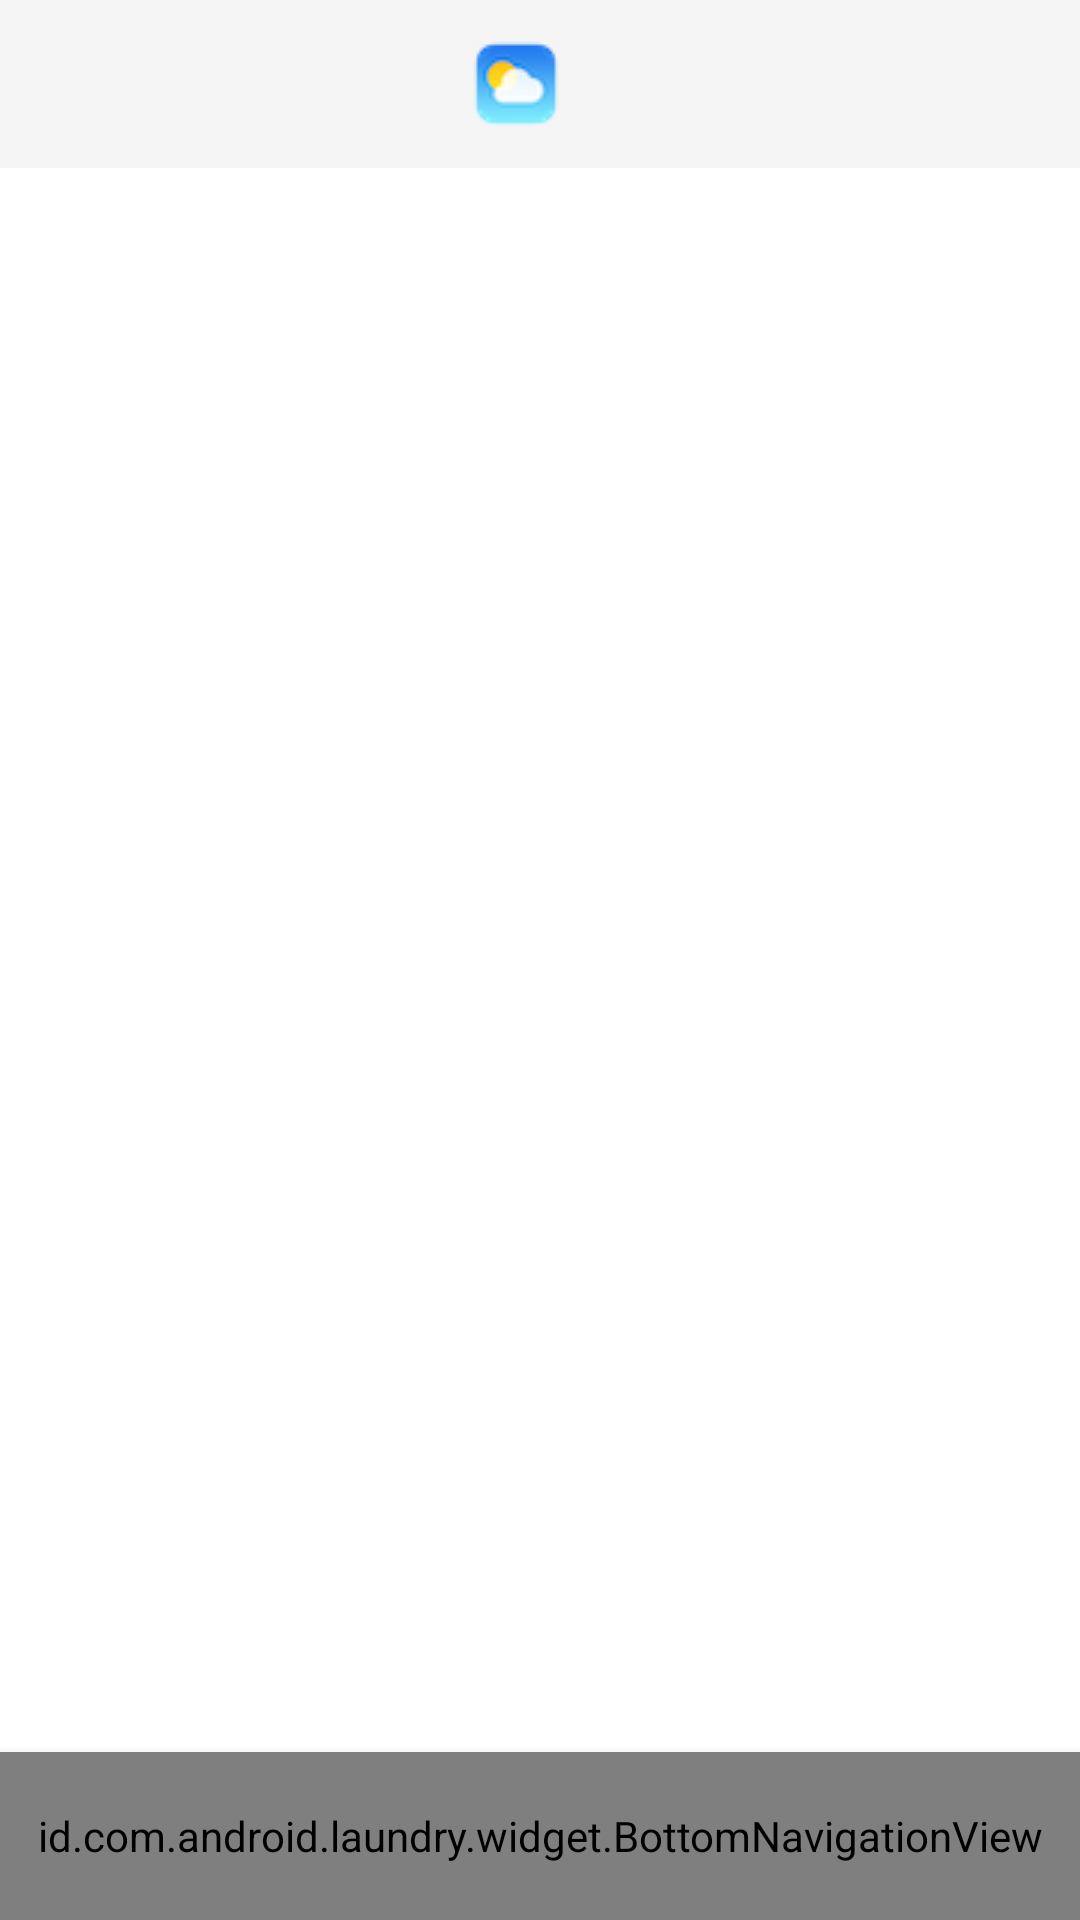

Android layout source for this screen:
<!-- AndroidManifest.xml: activity theme AppTheme.NoActionBar -->
<!-- res/layout/activity_main.xml -->
<?xml version="1.0" encoding="utf-8"?>
<androidx.drawerlayout.widget.DrawerLayout xmlns:android="http://schemas.android.com/apk/res/android"
    xmlns:app="http://schemas.android.com/apk/res-auto"
    xmlns:tools="http://schemas.android.com/tools"
    android:id="@+id/drawerLayout"
    android:layout_width="match_parent"
    android:layout_height="match_parent"
    android:fitsSystemWindows="true"
    tools:openDrawer="start">

    <include
        layout="@layout/app_bar_main"
        android:layout_width="match_parent"
        android:layout_height="match_parent" />

    <com.google.android.material.navigation.NavigationView
        android:id="@+id/navigationView"
        android:layout_width="wrap_content"
        android:layout_height="match_parent"
        android:layout_gravity="start"
        app:itemTextColor="@color/color_black"
        app:itemIconTint="@color/color_black"
        android:fitsSystemWindows="true"
        app:headerLayout="@layout/nav_header_main"
        app:menu="@menu/activity_main_drawer" />

</androidx.drawerlayout.widget.DrawerLayout>
<!-- res/layout/app_bar_main.xml (included above) -->
<?xml version="1.0" encoding="utf-8"?>
<androidx.coordinatorlayout.widget.CoordinatorLayout xmlns:android="http://schemas.android.com/apk/res/android"
    xmlns:app="http://schemas.android.com/apk/res-auto"
    xmlns:tools="http://schemas.android.com/tools"
    android:layout_width="match_parent"
    android:layout_height="match_parent"
    android:fitsSystemWindows="true">

    <LinearLayout
        android:layout_width="match_parent"
        android:layout_height="match_parent"
        android:orientation="vertical">

        <com.google.android.material.appbar.AppBarLayout
            android:layout_width="match_parent"
            android:layout_height="wrap_content"
            android:theme="@style/AppTheme.AppBarOverlay">

            <RelativeLayout
                android:layout_width="match_parent"
                android:layout_height="?android:attr/actionBarSize">

                <androidx.appcompat.widget.Toolbar
                    android:theme="@style/MyThemeOverlay_Toolbar"
                    android:id="@+id/toolbar"
                    android:layout_width="match_parent"
                    android:layout_height="?android:attr/actionBarSize"
                    android:background="@color/colorPrimaryDark"
                    app:popupTheme="@style/AppTheme.PopupOverlay">


                </androidx.appcompat.widget.Toolbar>
                <RelativeLayout
                    android:layout_width="match_parent"
                    android:layout_height="?android:attr/actionBarSize"
                    android:layout_marginEnd="16dp">

                    <ImageView
                        android:layout_width="120dp"
                        android:layout_height="30dp"
                        android:layout_centerHorizontal="true"
                        android:layout_centerVertical="true"
                        android:src="@drawable/ic_logo" />

                </RelativeLayout>
            </RelativeLayout>


        </com.google.android.material.appbar.AppBarLayout>

        <include layout="@layout/activity_main_content" />
    </LinearLayout>


</androidx.coordinatorlayout.widget.CoordinatorLayout>
<!-- res/layout/nav_header_main.xml (included above) -->
<?xml version="1.0" encoding="utf-8"?>
<LinearLayout xmlns:android="http://schemas.android.com/apk/res/android"
    xmlns:app="http://schemas.android.com/apk/res-auto"
    android:layout_width="match_parent"
    android:layout_height="@dimen/nav_header_height"
    android:gravity="bottom"
    android:orientation="vertical"
    android:paddingLeft="@dimen/activity_horizontal_margin"
    android:paddingTop="@dimen/activity_vertical_margin"
    android:paddingRight="@dimen/activity_horizontal_margin"
    android:paddingBottom="@dimen/activity_vertical_margin"
    android:theme="@style/ThemeOverlay.AppCompat.Dark">

    <LinearLayout
        android:gravity="center_vertical"
        android:layout_width="match_parent"
        android:layout_height="wrap_content">



        <ImageView
            android:layout_gravity="left"
            android:layout_width="200dp"
            android:layout_height="wrap_content"
            android:paddingTop="@dimen/nav_header_vertical_spacing"
            android:src="@drawable/ic_logo" />

    </LinearLayout>


</LinearLayout>
<!-- res/layout/activity_main_content.xml (included above) -->
<?xml version="1.0" encoding="utf-8"?>
<RelativeLayout xmlns:android="http://schemas.android.com/apk/res/android"
    xmlns:app="http://schemas.android.com/apk/res-auto"
    xmlns:tools="http://schemas.android.com/tools"
    android:visibility="visible"
    android:layout_width="match_parent"
    android:layout_height="match_parent"
    android:background="@color/colorPrimary">
    <id.com.android.laundry.widget.BottomNavigationView
        android:layout_alignParentBottom="true"
        android:id="@+id/view_home_bottomnavigationview"
        android:layout_width="match_parent"
        android:layout_height="?attr/actionBarSize"
        android:background="@drawable/sp_widget_devider_navigation"
        android:outlineProvider="paddedBounds"
        app:elevation="@dimen/size_elevation_toolbar"
        app:itemIconTint="@drawable/sl_widget_tab_navigation"
        app:itemTextColor="@drawable/sl_widget_tab_navigation"
        app:layout_behavior="android.support.design.widget.BottomSheetBehavior"
        app:menu="@menu/menu_navigation"
        app:labelVisibilityMode="labeled"
        app:itemTextAppearanceActive="@style/BottomNavigationView"
        app:itemTextAppearanceInactive="@style/BottomNavigationView"
        tools:ignore="UnusedAttribute" />

    <FrameLayout
        android:id="@+id/view_home_container_framelayout"
        android:layout_width="match_parent"
        android:layout_height="match_parent"
        app:layout_behavior="@string/appbar_scrolling_view_behavior" />


</RelativeLayout>
<!-- resources referenced by this layout -->
<resources>
  <color name="colorPrimary">#FFFFFF</color>
  <color name="colorPrimaryDark">#F5F5F5</color>
  <color name="color_black">#000000</color>
  <dimen name="activity_horizontal_margin">16dp</dimen>
  <dimen name="activity_vertical_margin">16dp</dimen>
  <dimen name="nav_header_height">120dp</dimen>
  <dimen name="nav_header_vertical_spacing">16dp</dimen>
  <dimen name="size_elevation_toolbar">6dp</dimen>
  <!-- drawable ic_logo: png bitmap (drawable, 2500 bytes) -->
  <!-- drawable sl_widget_tab_navigation (drawable-v24) -->
  <selector xmlns:android="http://schemas.android.com/apk/res/android">
      <item android:state_checked="true" android:color="@color/color_navigation_selected" />
      <item android:state_pressed="true" android:state_enabled="true" android:color="@color/color_navigation_unselected" />
      <item android:state_checked="false" android:color="@color/color_navigation_unselected" />
      <item android:color="@color/color_text" />
  </selector>
  <!-- drawable sp_widget_devider_navigation (drawable-v24) -->
  <layer-list
      xmlns:android="http://schemas.android.com/apk/res/android">
      <item
          android:left="-1dp"
          android:right="-1dp"
          android:bottom="-1dp">
          <shape>
              <stroke
                  android:width="0.5dp"
                  android:color="#14000000" />
              <solid android:color="@color/colorWhite" />
          </shape>
      </item>
  </layer-list>
  <style name="AppTheme.AppBarOverlay" parent="ThemeOverlay.AppCompat.Dark.ActionBar" />
  <style name="AppTheme.PopupOverlay" parent="ThemeOverlay.AppCompat.Light" />
  <style name="BottomNavigationView" parent="@style/TextAppearance.AppCompat.Caption">
          <item name="android:textSize">9sp</item>
      </style>
  <style name="MyThemeOverlay_Toolbar" parent="ThemeOverlay.MaterialComponents.Toolbar.Primary">
          
          <item name="colorOnPrimary">@color/color_text</item>
      </style>
  <style name="AppTheme.NoActionBar">
          <item name="windowActionBar">false</item>
          <item name="windowNoTitle">true</item>
      </style>
  <color name="color_navigation_selected">#4ca771</color>
  <color name="color_navigation_unselected">#727272</color>
  <color name="color_text">#8A000000</color>
  <color name="colorWhite">#FFFFFF</color>
</resources>
